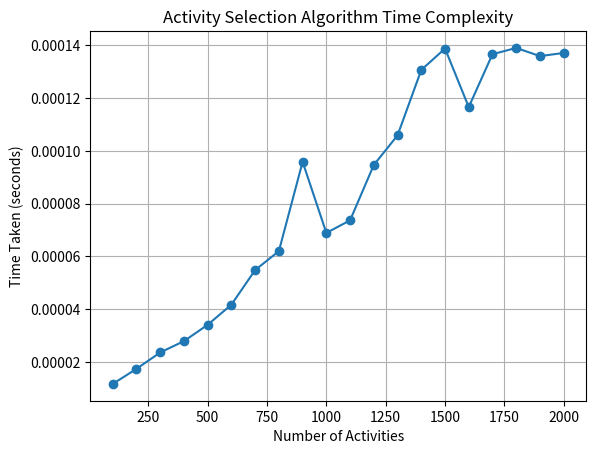

Write Python code to recreate this figure.
import time
import matplotlib.pyplot as plt

def activity_selection_greedy(activities):
    # Sorting activities based on their finish time
    activities.sort(key=lambda x: x[1])

    # The first activity always gets selected; Greedy Method
    selected_activities = [activities[0]]
    last_finish_time = activities[0][1]

    # For rest of the activities
    for i in range(1, len(activities)):
        if activities[i][0] >= last_finish_time:
            selected_activities.append(activities[i])
            last_finish_time = activities[i][1]

    return selected_activities

# Example 
activities = [(1, 3), (2, 4), (0, 6), (5, 7), (8, 9), (5, 9)]
selected = activity_selection_greedy(activities)
print("Selected activities:", selected)


def measure_time(activities):
    start_time = time.time()
    activity_selection_greedy(activities)
    end_time = time.time()
    return end_time - start_time

# Generate activities and measure time
input_sizes = list(range(100, 2100, 100))
times = []

for size in input_sizes:
    activities = [(i, i + 1) for i in range(size)]
    time_taken = measure_time(activities)
    times.append(time_taken)

# Plotting the results
plt.plot(input_sizes, times, marker='o')
plt.xlabel('Number of Activities')
plt.ylabel('Time Taken (seconds)')
plt.title('Activity Selection Algorithm Time Complexity')
plt.grid(True)
plt.show()